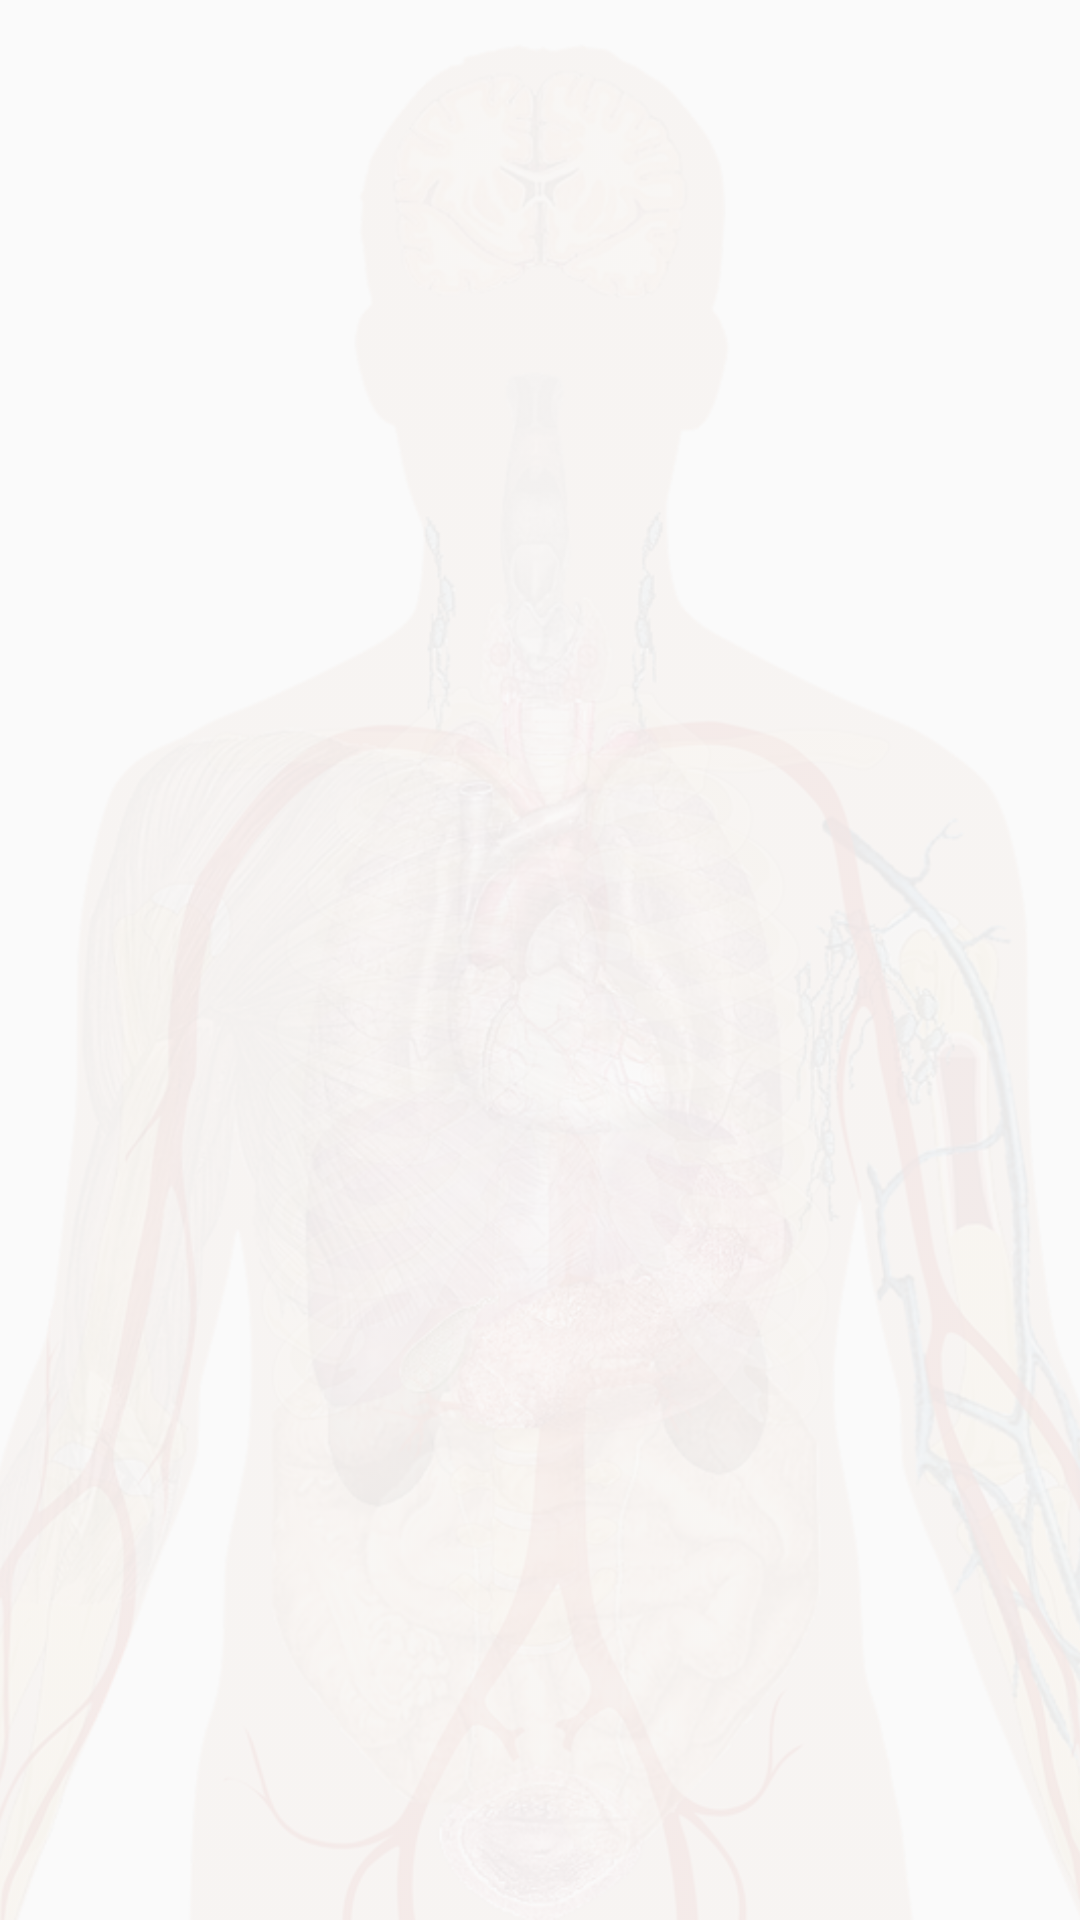

Reconstruct the res/layout file that produces this screen, plus the resources it refers to.
<!-- AndroidManifest.xml: application theme AppTheme -->
<!-- res/layout/multi_include_background.xml -->
<?xml version="1.0" encoding="utf-8"?>
<ImageView
    xmlns:android="http://schemas.android.com/apk/res/android"
    android:layout_width="match_parent"
    android:layout_height="match_parent"
    android:alpha=".1"
    android:contentDescription="@string/background_image"
    android:scaleType="centerCrop"
    android:src="@drawable/man_shadow_with_organs" />
<!-- resources referenced by this layout -->
<resources>
  <!-- drawable man_shadow_with_organs: png bitmap (drawable-hdpi, 542427 bytes) -->
  <style name="AppTheme" parent="Theme.AppCompat.Light.DarkActionBar">
          
          <item name="colorPrimary">@color/colorPrimary</item>
          <item name="colorPrimaryDark">@color/colorPrimaryDark</item>
          <item name="colorAccent">@color/colorAccent</item>
      </style>
  <!-- not gathered from this repository: default colours our renderer supplied (Android Studio template values) -->
  <color name="colorPrimary">#FF6200EE</color>
  <color name="colorPrimaryDark">#FF3700B3</color>
  <color name="colorAccent">#FF03DAC5</color>
</resources>
